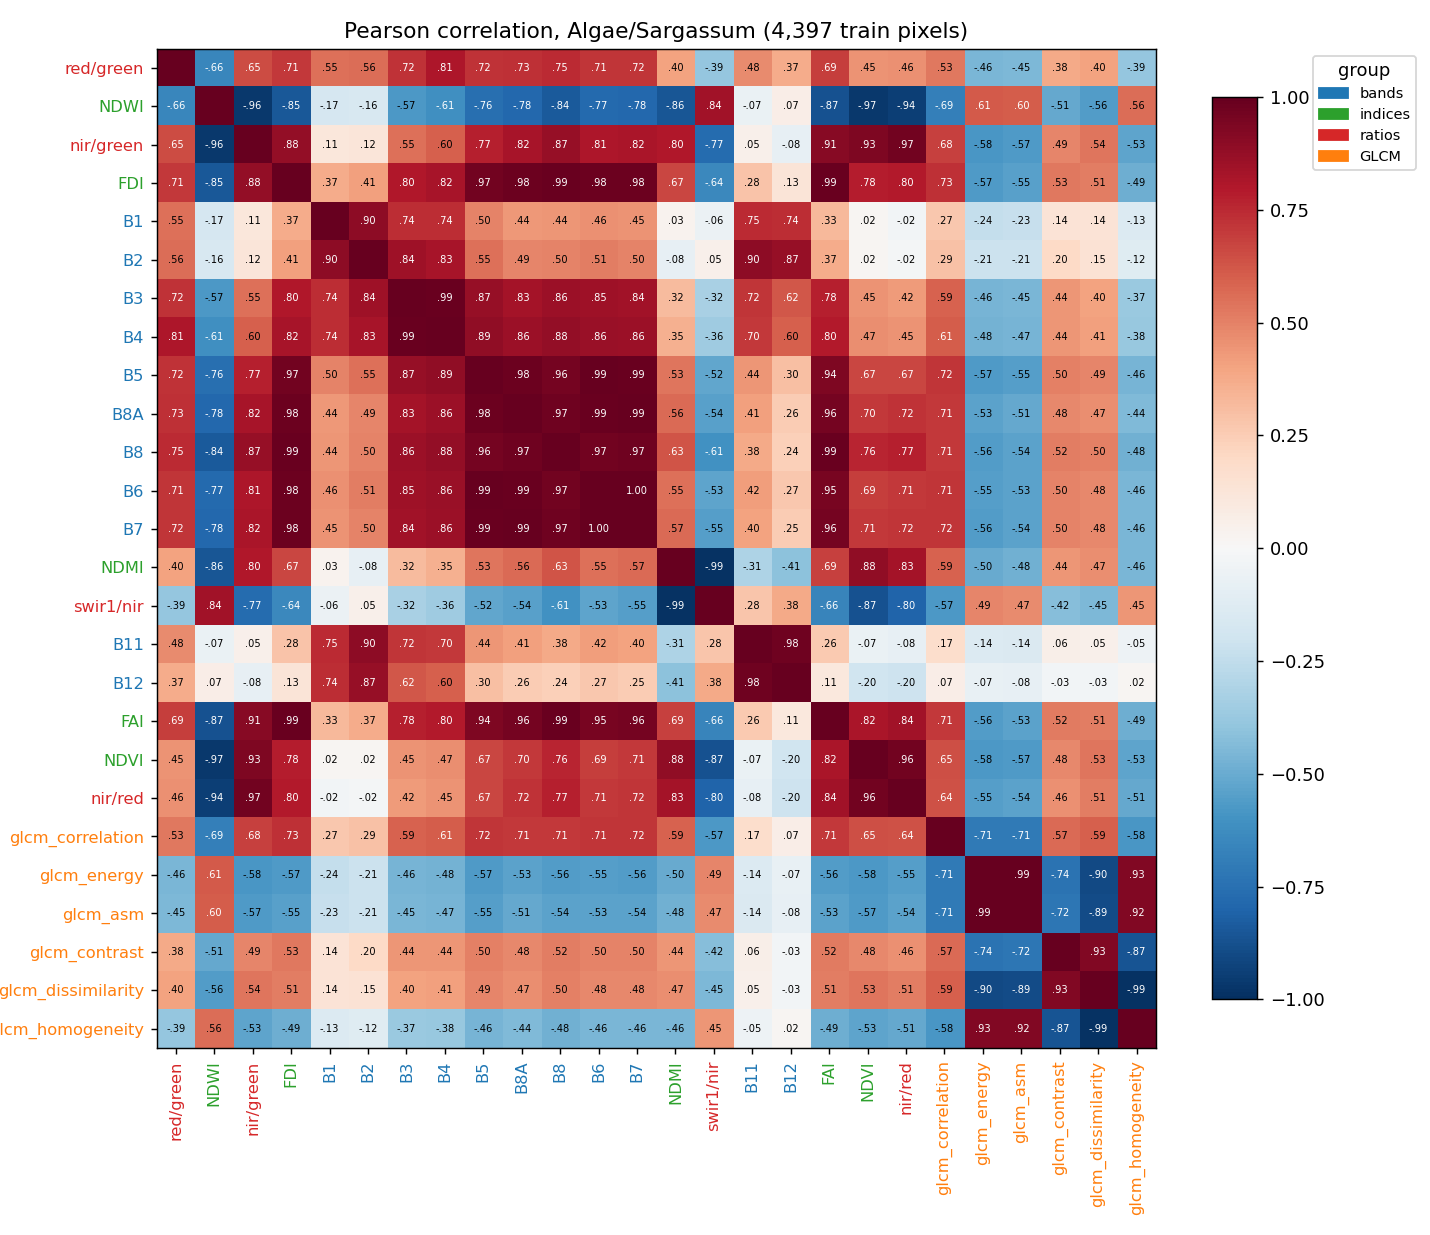

Source data for this figure (header and first rows):
, B1, B2, B3, B4, B5, B6, B7, B8, B8A, B11, B12, NDVI, NDWI, FAI, FDI, NDMI, red/green, nir/red, nir/green, swir1/nir, glcm_contrast, glcm_dissimilarity, glcm_homogeneity
B1, 1.0, 0.8971, 0.7411, 0.7409, 0.4986, 0.4559, 0.4471, 0.4393, 0.4364, 0.747, 0.7373, 0.01887, -0.1664, 0.3261, 0.3691, 0.03213, 0.5532, -0.02346, 0.1123, -0.056, 0.1387, 0.1398, -0.1342
B2, 0.8971, 1.0, 0.8444, 0.8252, 0.5512, 0.514, 0.4973, 0.4976, 0.4897, 0.8967, 0.8685, 0.01638, -0.164, 0.3717, 0.4101, -0.07875, 0.5589, -0.01676, 0.1249, 0.04866, 0.1987, 0.1463, -0.1209
B3, 0.7411, 0.8444, 1.0, 0.9855, 0.8745, 0.8508, 0.8406, 0.8567, 0.8288, 0.7176, 0.6174, 0.4506, -0.5736, 0.7756, 0.8032, 0.319, 0.7215, 0.4248, 0.5538, -0.3231, 0.4428, 0.4008, -0.3683
B4, 0.7409, 0.8252, 0.9855, 1.0, 0.8857, 0.8648, 0.8589, 0.8756, 0.8553, 0.7043, 0.5971, 0.4678, -0.6105, 0.7954, 0.8227, 0.3549, 0.8111, 0.4464, 0.5973, -0.3556, 0.4428, 0.4072, -0.3769
B5, 0.4986, 0.5512, 0.8745, 0.8857, 1.0, 0.9923, 0.9908, 0.9595, 0.9804, 0.4389, 0.3018, 0.6684, -0.7551, 0.9352, 0.9675, 0.5345, 0.7214, 0.669, 0.7748, -0.5163, 0.5009, 0.4874, -0.4616
B6, 0.4559, 0.514, 0.8508, 0.8648, 0.9923, 1.0, 0.9962, 0.9686, 0.9904, 0.4173, 0.2732, 0.6948, -0.7747, 0.9524, 0.9794, 0.5502, 0.712, 0.7052, 0.8052, -0.5308, 0.4959, 0.4815, -0.4553
B7, 0.4471, 0.4973, 0.8406, 0.8589, 0.9908, 0.9962, 1.0, 0.9711, 0.9944, 0.3986, 0.2524, 0.705, -0.7842, 0.9576, 0.9817, 0.568, 0.7168, 0.7172, 0.8171, -0.5473, 0.498, 0.4843, -0.4583
B8, 0.4393, 0.4976, 0.8567, 0.8756, 0.9595, 0.9686, 0.9711, 1.0, 0.9711, 0.3826, 0.2353, 0.762, -0.8411, 0.9891, 0.9884, 0.6268, 0.7453, 0.7741, 0.8709, -0.6068, 0.5153, 0.5033, -0.4772
B8A, 0.4364, 0.4897, 0.8288, 0.8553, 0.9804, 0.9904, 0.9944, 0.9711, 1.0, 0.4065, 0.2551, 0.7031, -0.7843, 0.9582, 0.9779, 0.5626, 0.7287, 0.719, 0.8242, -0.5425, 0.4814, 0.4674, -0.4419
B11, 0.747, 0.8967, 0.7176, 0.7043, 0.4389, 0.4173, 0.3986, 0.3826, 0.4065, 1.0, 0.9754, -0.06992, -0.06784, 0.2589, 0.2831, -0.3051, 0.4765, -0.07895, 0.0538, 0.2769, 0.06204, 0.05289, -0.04742
B12, 0.7373, 0.8685, 0.6174, 0.5971, 0.3018, 0.2732, 0.2524, 0.2353, 0.2551, 0.9754, 1.0, -0.1975, 0.06532, 0.1067, 0.1325, -0.4103, 0.3749, -0.2041, -0.08454, 0.3787, -0.0303, -0.02597, 0.02293
NDVI, 0.01887, 0.01638, 0.4506, 0.4678, 0.6684, 0.6948, 0.705, 0.762, 0.7031, -0.06992, -0.1975, 1.0, -0.9686, 0.8155, 0.7826, 0.8844, 0.4528, 0.9636, 0.9302, -0.8684, 0.4829, 0.533, -0.53
NDWI, -0.1664, -0.164, -0.5736, -0.6105, -0.7551, -0.7747, -0.7842, -0.8411, -0.7843, -0.06784, 0.06532, -0.9686, 1.0, -0.8717, -0.8475, -0.8552, -0.6559, -0.9425, -0.9639, 0.8377, -0.5129, -0.5617, 0.557
FAI, 0.3261, 0.3717, 0.7756, 0.7954, 0.9352, 0.9524, 0.9576, 0.9891, 0.9582, 0.2589, 0.1067, 0.8155, -0.8717, 1.0, 0.9913, 0.6854, 0.6908, 0.836, 0.912, -0.66, 0.5157, 0.5104, -0.4864
FDI, 0.3691, 0.4101, 0.8032, 0.8227, 0.9675, 0.9794, 0.9817, 0.9884, 0.9779, 0.2831, 0.1325, 0.7826, -0.8475, 0.9913, 1.0, 0.6677, 0.7059, 0.7957, 0.8812, -0.643, 0.5263, 0.5137, -0.4869
NDMI, 0.03213, -0.07875, 0.319, 0.3549, 0.5345, 0.5502, 0.568, 0.6268, 0.5626, -0.3051, -0.4103, 0.8844, -0.8552, 0.6854, 0.6677, 1.0, 0.3991, 0.8309, 0.8002, -0.9903, 0.4406, 0.4678, -0.4588
red/green, 0.5532, 0.5589, 0.7215, 0.8111, 0.7214, 0.712, 0.7168, 0.7453, 0.7287, 0.4765, 0.3749, 0.4528, -0.6559, 0.6908, 0.7059, 0.3991, 1.0, 0.4569, 0.6509, -0.3884, 0.3822, 0.3998, -0.3902
nir/red, -0.02346, -0.01676, 0.4248, 0.4464, 0.669, 0.7052, 0.7172, 0.7741, 0.719, -0.07895, -0.2041, 0.9636, -0.9425, 0.836, 0.7957, 0.8309, 0.4569, 1.0, 0.9674, -0.7975, 0.4596, 0.5109, -0.5089
nir/green, 0.1123, 0.1249, 0.5538, 0.5973, 0.7748, 0.8052, 0.8171, 0.8709, 0.8242, 0.0538, -0.08454, 0.9302, -0.9639, 0.912, 0.8812, 0.8002, 0.6509, 0.9674, 1.0, -0.7676, 0.491, 0.5363, -0.531
swir1/nir, -0.056, 0.04866, -0.3231, -0.3556, -0.5163, -0.5308, -0.5473, -0.6068, -0.5425, 0.2769, 0.3787, -0.8684, 0.8377, -0.66, -0.643, -0.9903, -0.3884, -0.7975, -0.7676, 1.0, -0.4248, -0.4531, 0.4452
glcm_contrast, 0.1387, 0.1987, 0.4428, 0.4428, 0.5009, 0.4959, 0.498, 0.5153, 0.4814, 0.06204, -0.0303, 0.4829, -0.5129, 0.5157, 0.5263, 0.4406, 0.3822, 0.4596, 0.491, -0.4248, 1.0, 0.9277, -0.8659
glcm_dissimilarity, 0.1398, 0.1463, 0.4008, 0.4072, 0.4874, 0.4815, 0.4843, 0.5033, 0.4674, 0.05289, -0.02597, 0.533, -0.5617, 0.5104, 0.5137, 0.4678, 0.3998, 0.5109, 0.5363, -0.4531, 0.9277, 1.0, -0.99
glcm_homogeneity, -0.1342, -0.1209, -0.3683, -0.3769, -0.4616, -0.4553, -0.4583, -0.4772, -0.4419, -0.04742, 0.02293, -0.53, 0.557, -0.4864, -0.4869, -0.4588, -0.3902, -0.5089, -0.531, 0.4452, -0.8659, -0.99, 1.0
glcm_energy, -0.2372, -0.2126, -0.4649, -0.4761, -0.5696, -0.5542, -0.5565, -0.5564, -0.5346, -0.1351, -0.07107, -0.5769, 0.614, -0.5554, -0.5676, -0.5013, -0.4571, -0.5498, -0.5815, 0.4889, -0.7373, -0.9003, 0.9283
glcm_correlation, 0.2674, 0.2931, 0.5865, 0.6076, 0.7162, 0.7137, 0.7175, 0.7094, 0.7088, 0.1731, 0.06613, 0.6478, -0.6871, 0.708, 0.7268, 0.5883, 0.5257, 0.6363, 0.6828, -0.5733, 0.5689, 0.5939, -0.579
glcm_asm, -0.229, -0.2115, -0.4546, -0.4657, -0.5489, -0.5337, -0.5355, -0.5375, -0.5146, -0.1444, -0.08071, -0.5663, 0.6027, -0.5347, -0.5456, -0.4838, -0.4477, -0.5371, -0.5669, 0.4727, -0.7244, -0.8924, 0.9227
